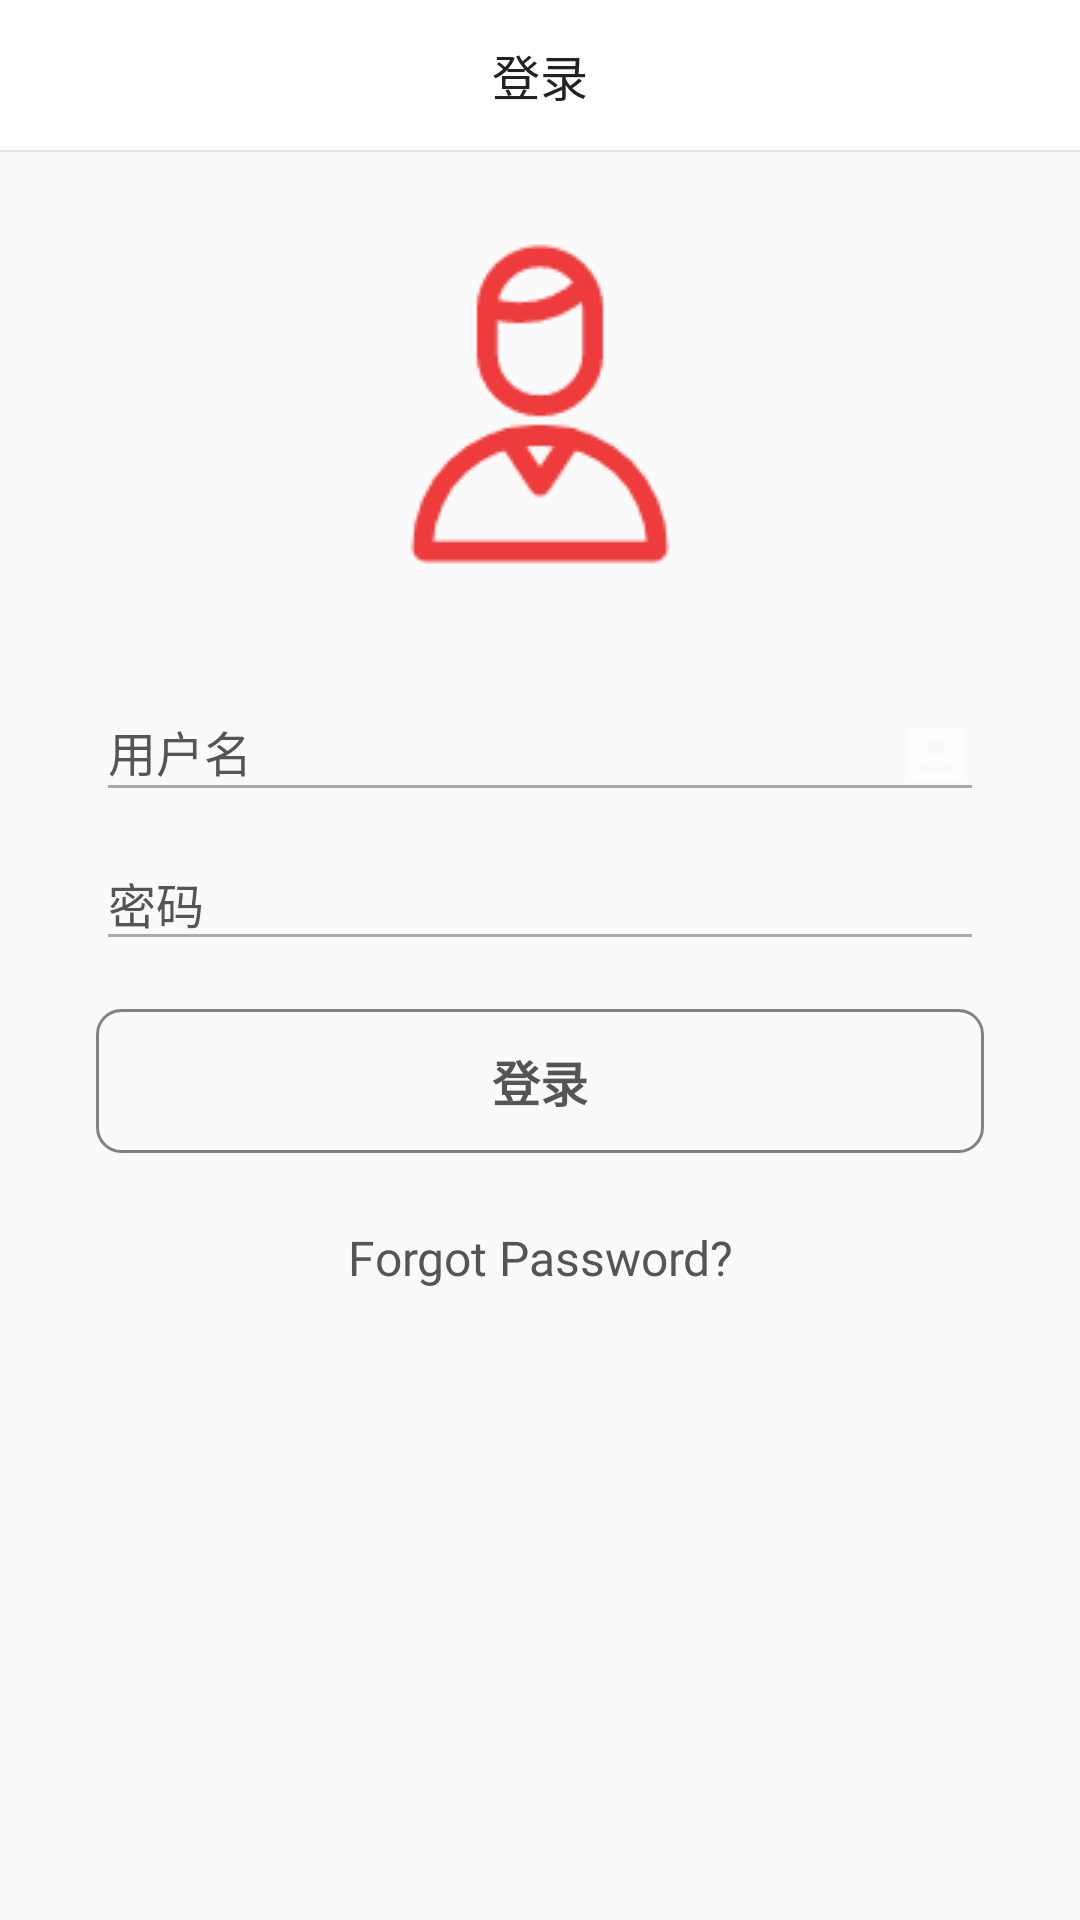

Write the Android layout XML for this screen, with the resource values it uses.
<!-- AndroidManifest.xml: activity theme AppCompatTheme -->
<!-- res/layout/activity_login.xml -->
<?xml version="1.0" encoding="utf-8"?>
<LinearLayout xmlns:android="http://schemas.android.com/apk/res/android"
    xmlns:app="http://schemas.android.com/apk/res-auto"
    android:layout_width="match_parent"
    android:layout_height="match_parent"
    android:focusableInTouchMode="true"
    android:orientation="vertical">

    <TextView
        android:id="@+id/tv_login_title"
        android:layout_width="match_parent"
        android:layout_height="50dp"
        android:gravity="center"
        android:text="登录"
        android:textSize="16sp"
        android:textColor="#232121"
        android:background="#FFFFFF"/>

    <View
        android:layout_width="match_parent"
        android:layout_height="0.5dp"
        android:layout_below="@+id/tv_login_title"
        android:background="@color/gray" />

    <ImageView
        android:layout_width="wrap_content"
        android:layout_height="wrap_content"
        android:layout_marginTop="20dp"
        android:layout_marginBottom="20dp"
        android:layout_gravity="center"
        android:src="@drawable/ic_login_user"/>

    <LinearLayout
        android:layout_width="match_parent"
        android:layout_height="wrap_content"
        android:layout_centerHorizontal="true"
        android:orientation="vertical"
        android:paddingLeft="32dp"
        android:paddingRight="32dp">

        <android.support.design.widget.TextInputLayout
            android:layout_width="match_parent"
            android:layout_height="wrap_content"
            android:textColorHint="#FF555555"
            android:theme="@style/EditScreenTextInputLayoutStyle">

            <EditText
                android:id="@+id/et_login_username"
                android:layout_width="match_parent"
                android:layout_height="match_parent"
                android:drawablePadding="16dp"
                android:drawableRight="@drawable/ic_account_box_white_24dp"
                android:fontFamily="@font/calibri"
                android:theme="@style/MyEditText"
                android:textCursorDrawable="@drawable/cursor_color"
                android:hint="用户名"
                android:maxLines="1"
                android:textColor="#FF555555"
                android:textSize="16sp"/>

        </android.support.design.widget.TextInputLayout>

        <android.support.design.widget.TextInputLayout
            android:layout_width="match_parent"
            android:layout_height="wrap_content"
            android:textColorHint="#FF555555"
            android:theme="@style/EditScreenTextInputLayoutStyle">

            <EditText
                android:id="@+id/et_login_password"
                android:layout_width="match_parent"
                android:layout_height="match_parent"
                android:drawablePadding="16dp"
                android:drawableRight="@drawable/ic_lock_white_24dp"
                android:fontFamily="@font/calibri"
                android:theme="@style/MyEditText"
                android:textCursorDrawable="@drawable/cursor_color"
                android:hint="密码"
                android:inputType="textPassword"
                android:maxLines="1"
                android:textColor="#FF555555"
                android:textSize="16sp"/>

        </android.support.design.widget.TextInputLayout>

        <LinearLayout
            android:layout_width="match_parent"
            android:layout_height="wrap_content"
            android:layout_marginTop="16dp"
            android:layout_marginBottom="8dp"

            android:gravity="center"
            android:orientation="horizontal">

            <Button
                android:id="@+id/btn_login"
                android:layout_width="match_parent"
                android:layout_height="wrap_content"
                android:background="@drawable/shapewhitebg"
                android:fontFamily="@font/calibri"
                android:text="登录"
                android:textAllCaps="false"
                android:textStyle="bold"
                android:textColor="#FF555555"
                android:textSize="16dp"/>

        </LinearLayout>

        <TextView
            android:id="@+id/tv_forgotPassword"
            android:layout_width="match_parent"
            android:layout_height="wrap_content"
            android:layout_marginTop="16dp"
            android:fontFamily="@font/calibri"
            android:text="Forgot Password?"
            android:textAlignment="center"
            android:textColor="#FF555555"
            android:textSize="16sp"/>

    </LinearLayout>

</LinearLayout>
<!-- resources referenced by this layout -->
<resources>
  <color name="gray">#e7e4e4</color>
  <!-- drawable cursor_color (drawable) -->
  <?xml version="1.0" encoding="utf-8"?>
  <shape xmlns:android="http://schemas.android.com/apk/res/android"
      android:shape="rectangle">
      <size android:width="2dp"/>
      <solid android:color="@color/love"/>
  
  </shape>
  <!-- drawable ic_account_box_white_24dp (drawable) -->
  <vector xmlns:android="http://schemas.android.com/apk/res/android"
          android:width="24dp"
          android:height="24dp"
          android:viewportWidth="24.0"
          android:viewportHeight="24.0">
      <path
          android:fillColor="#96ffffff"
          android:pathData="M3,5v14c0,1.1 0.89,2 2,2h14c1.1,0 2,-0.9 2,-2L21,5c0,-1.1 -0.9,-2 -2,-2L5,3c-1.11,0 -2,0.9 -2,2zM15,9c0,1.66 -1.34,3 -3,3s-3,-1.34 -3,-3 1.34,-3 3,-3 3,1.34 3,3zM6,17c0,-2 4,-3.1 6,-3.1s6,1.1 6,3.1v1L6,18v-1z"/>
  </vector>
  <!-- drawable ic_login_user: png bitmap (drawable, 4004 bytes) -->
  <!-- drawable shapewhitebg (drawable) -->
  <?xml version="1.0" encoding="utf-8"?>
  <selector xmlns:android="http://schemas.android.com/apk/res/android">
      <item>
          <shape android:shape="rectangle">
              <corners android:radius="8dp" />
              <solid android:color="@android:color/transparent"/>
              <stroke android:color="#99333333"
                  android:width="1dp"/>
          </shape>
      </item>
  </selector>
  <style name="EditScreenTextInputLayoutStyle" parent="Theme.AppCompat.Light.NoActionBar">
          <item name="colorControlNormal">@color/textInputLayout</item>
          <item name="colorControlActivated">@color/textInputLayout</item>
          <item name="colorControlHighlight">@color/textInputLayout</item>
          <item name="colorAccent">@color/textInputLayout</item>
          <item name="android:textColorHint">@color/textInputLayout</item>
      </style>
  <style name="MyEditText" parent="Theme.AppCompat.Light">
          <item name="colorControlNormal">@android:color/darker_gray</item>
          <item name="colorControlActivated">@color/love</item>
      </style>
  <style name="AppCompatTheme" parent="Theme.AppCompat.Light.NoActionBar">
      </style>
  <color name="love">#EE3B3B</color>
  <color name="textInputLayout">#FF555555</color>
</resources>
